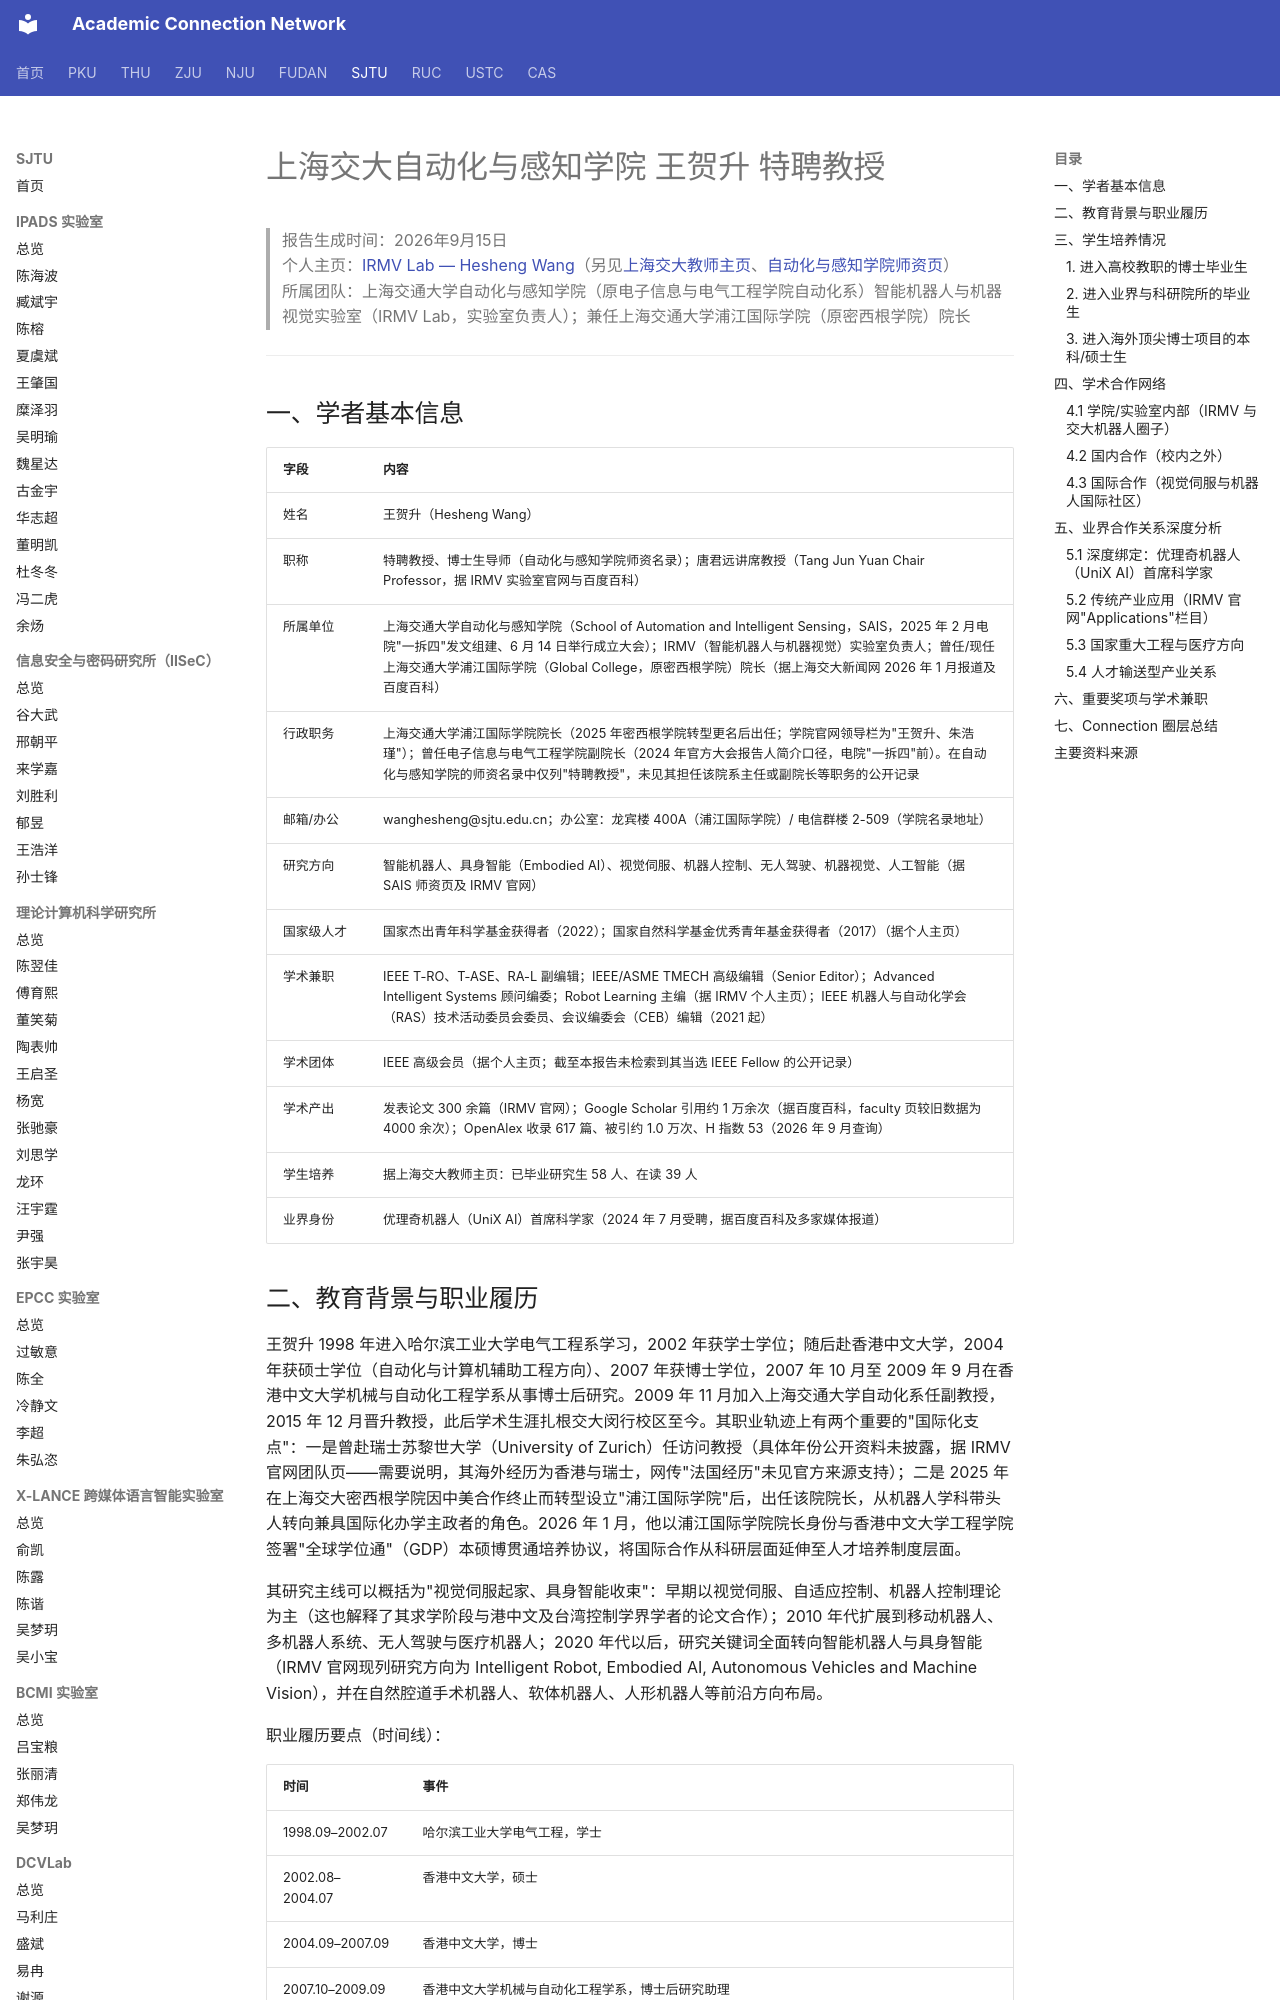

repository: AcademiConnection/AcademiConnection.github.io · page: sjtu_ase_faculty_network/sjtu_ase_wanghesheng_network/index.html · generator: mkdocs

# 上海交大自动化与感知学院 王贺升 特聘教授

> 报告生成时间：2026年9月15日  
> 个人主页：[IRMV Lab — Hesheng Wang](https://irmv.sjtu.edu.cn/wanghesheng)（另见[上海交大教师主页](https://faculty.sjtu.edu.cn/wanghesheng/zh_CN/)、[自动化与感知学院师资页](https://sais.sjtu.edu.cn/faculty/wanghesheng.html)）  
> 所属团队：上海交通大学自动化与感知学院（原电子信息与电气工程学院自动化系）智能机器人与机器视觉实验室（IRMV Lab，实验室负责人）；兼任上海交通大学浦江国际学院（原密西根学院）院长

---

## 一、学者基本信息

| 字段 | 内容 |
| --- | --- |
| 姓名 | 王贺升（Hesheng Wang） |
| 职称 | 特聘教授、博士生导师（自动化与感知学院师资名录）；唐君远讲席教授（Tang Jun Yuan Chair Professor，据 IRMV 实验室官网与百度百科） |
| 所属单位 | 上海交通大学自动化与感知学院（School of Automation and Intelligent Sensing，SAIS，2025 年 2 月电院"一拆四"发文组建、6 月 14 日举行成立大会）；IRMV（智能机器人与机器视觉）实验室负责人；曾任/现任上海交通大学浦江国际学院（Global College，原密西根学院）院长（据上海交大新闻网 2026 年 1 月报道及百度百科） |
| 行政职务 | 上海交通大学浦江国际学院院长（2025 年密西根学院转型更名后出任；学院官网领导栏为"王贺升、朱浩瑾"）；曾任电子信息与电气工程学院副院长（2024 年官方大会报告人简介口径，电院"一拆四"前）。在自动化与感知学院的师资名录中仅列"特聘教授"，未见其担任该院系主任或副院长等职务的公开记录 |
| 邮箱/办公 | wanghesheng@sjtu.edu.cn；办公室：龙宾楼 400A（浦江国际学院）/ 电信群楼 2-509（学院名录地址） |
| 研究方向 | 智能机器人、具身智能（Embodied AI）、视觉伺服、机器人控制、无人驾驶、机器视觉、人工智能（据 SAIS 师资页及 IRMV 官网） |
| 国家级人才 | 国家杰出青年科学基金获得者（2022）；国家自然科学基金优秀青年基金获得者（2017）（据个人主页） |
| 学术兼职 | IEEE T-RO、T-ASE、RA-L 副编辑；IEEE/ASME TMECH 高级编辑（Senior Editor）；Advanced Intelligent Systems 顾问编委；Robot Learning 主编（据 IRMV 个人主页）；IEEE 机器人与自动化学会（RAS）技术活动委员会委员、会议编委会（CEB）编辑（2021 起） |
| 学术团体 | IEEE 高级会员（据个人主页；截至本报告未检索到其当选 IEEE Fellow 的公开记录） |
| 学术产出 | 发表论文 300 余篇（IRMV 官网）；Google Scholar 引用约 1 万余次（据百度百科，faculty 页较旧数据为 4000 余次）；OpenAlex 收录 617 篇、被引约 1.0 万次、H 指数 53（2026 年 9 月查询） |
| 学生培养 | 据上海交大教师主页：已毕业研究生 58 人、在读 39 人 |
| 业界身份 | 优理奇机器人（UniX AI）首席科学家（2024 年 7 月受聘，据百度百科及多家媒体报道） |
